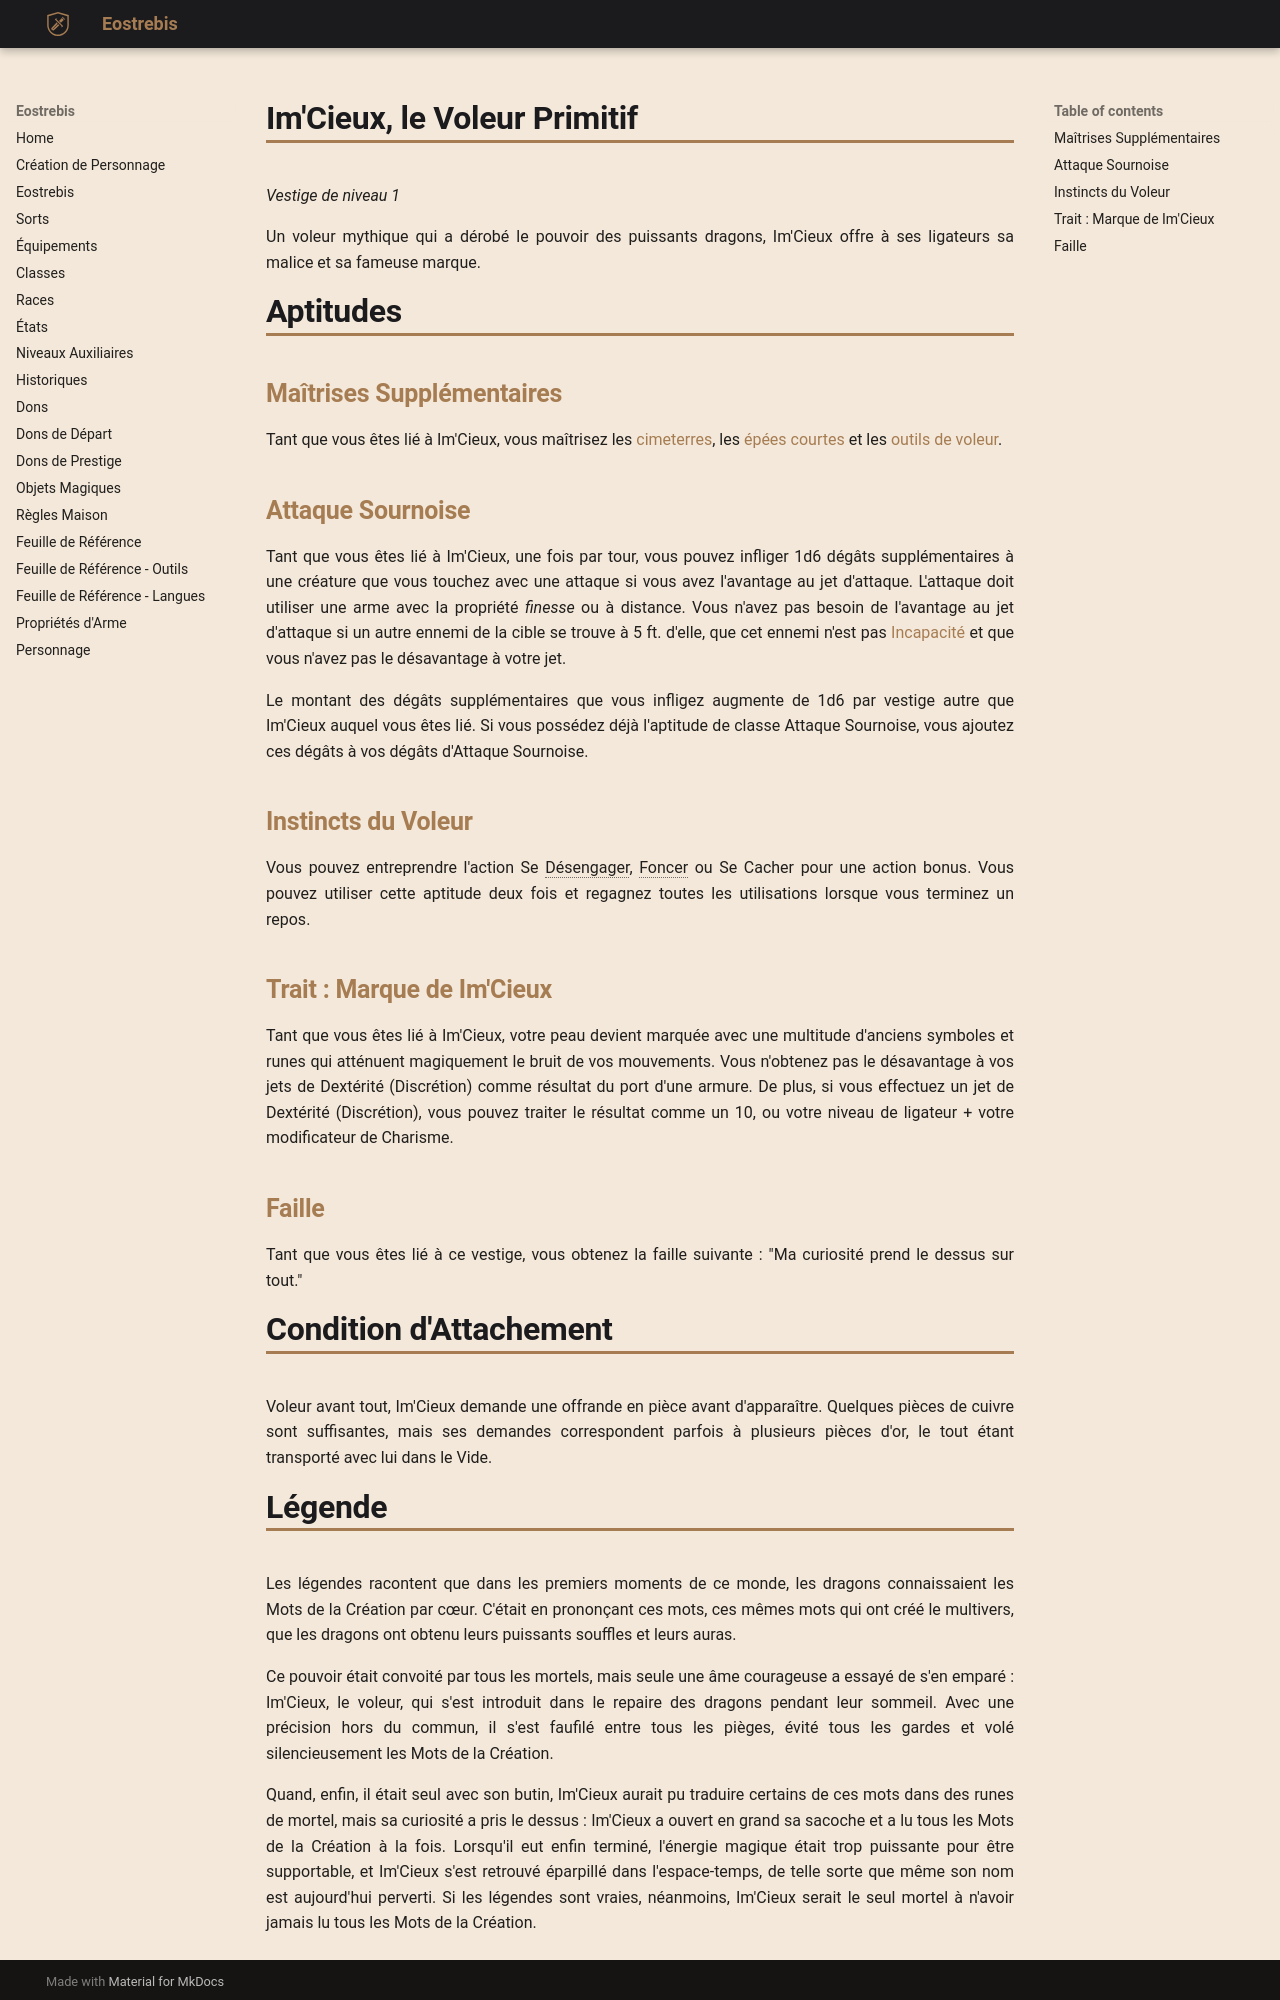

repository: Eostrebis/5e.VF · page: classes/Ligateur/Vestiges/Im'Cieux, le Voleur Primitif/index.html · generator: mkdocs

---
writing_status: finished
---
*Vestige de niveau 1*

Un voleur mythique qui a dérobé le pouvoir des puissants dragons, Im'Cieux offre à ses ligateurs sa malice et sa fameuse marque.
# Aptitudes

## Maîtrises Supplémentaires
Tant que vous êtes lié à Im'Cieux, vous maîtrisez les [[cimeterre|cimeterres]], les [[épée courte|épées courtes]] et les [[outils de voleur]].

## Attaque Sournoise
Tant que vous êtes lié à Im'Cieux, une fois par tour, vous pouvez infliger 1d6 dégâts supplémentaires à une créature que vous touchez avec une attaque si vous avez l'avantage au jet d'attaque. L'attaque doit utiliser une arme avec la propriété *finesse* ou à distance. Vous n'avez pas besoin de l'avantage au jet d'attaque si un autre ennemi de la cible se trouve à 5 ft. d'elle, que cet ennemi n'est pas [[Incapacité]] et que vous n'avez pas le désavantage à votre jet.

Le montant des dégâts supplémentaires que vous infligez augmente de 1d6 par vestige autre que Im'Cieux auquel vous êtes lié. Si vous possédez déjà l'aptitude de classe Attaque Sournoise, vous ajoutez ces dégâts à vos dégâts d'Attaque Sournoise.

## Instincts du Voleur
Vous pouvez entreprendre l'action Se Désengager, Foncer ou Se Cacher pour une action bonus. Vous pouvez utiliser cette aptitude deux fois et regagnez toutes les utilisations lorsque vous terminez un repos.

## Trait : Marque de Im'Cieux
Tant que vous êtes lié à Im'Cieux, votre peau devient marquée avec une multitude d'anciens symboles et runes qui atténuent magiquement le bruit de vos mouvements. Vous n'obtenez pas le désavantage à vos jets de Dextérité (Discrétion) comme résultat du port d'une armure. De plus, si vous effectuez un jet de Dextérité (Discrétion), vous pouvez traiter le résultat comme un 10, ou votre niveau de ligateur + votre modificateur de Charisme.

## Faille
Tant que vous êtes lié à ce vestige, vous obtenez la faille suivante : "Ma curiosité prend le dessus sur tout."

# Condition d'Attachement
Voleur avant tout, Im'Cieux demande une offrande en pièce avant d'apparaître. Quelques pièces de cuivre sont suffisantes, mais ses demandes correspondent parfois à plusieurs pièces d'or, le tout étant transporté avec lui dans le Vide.
